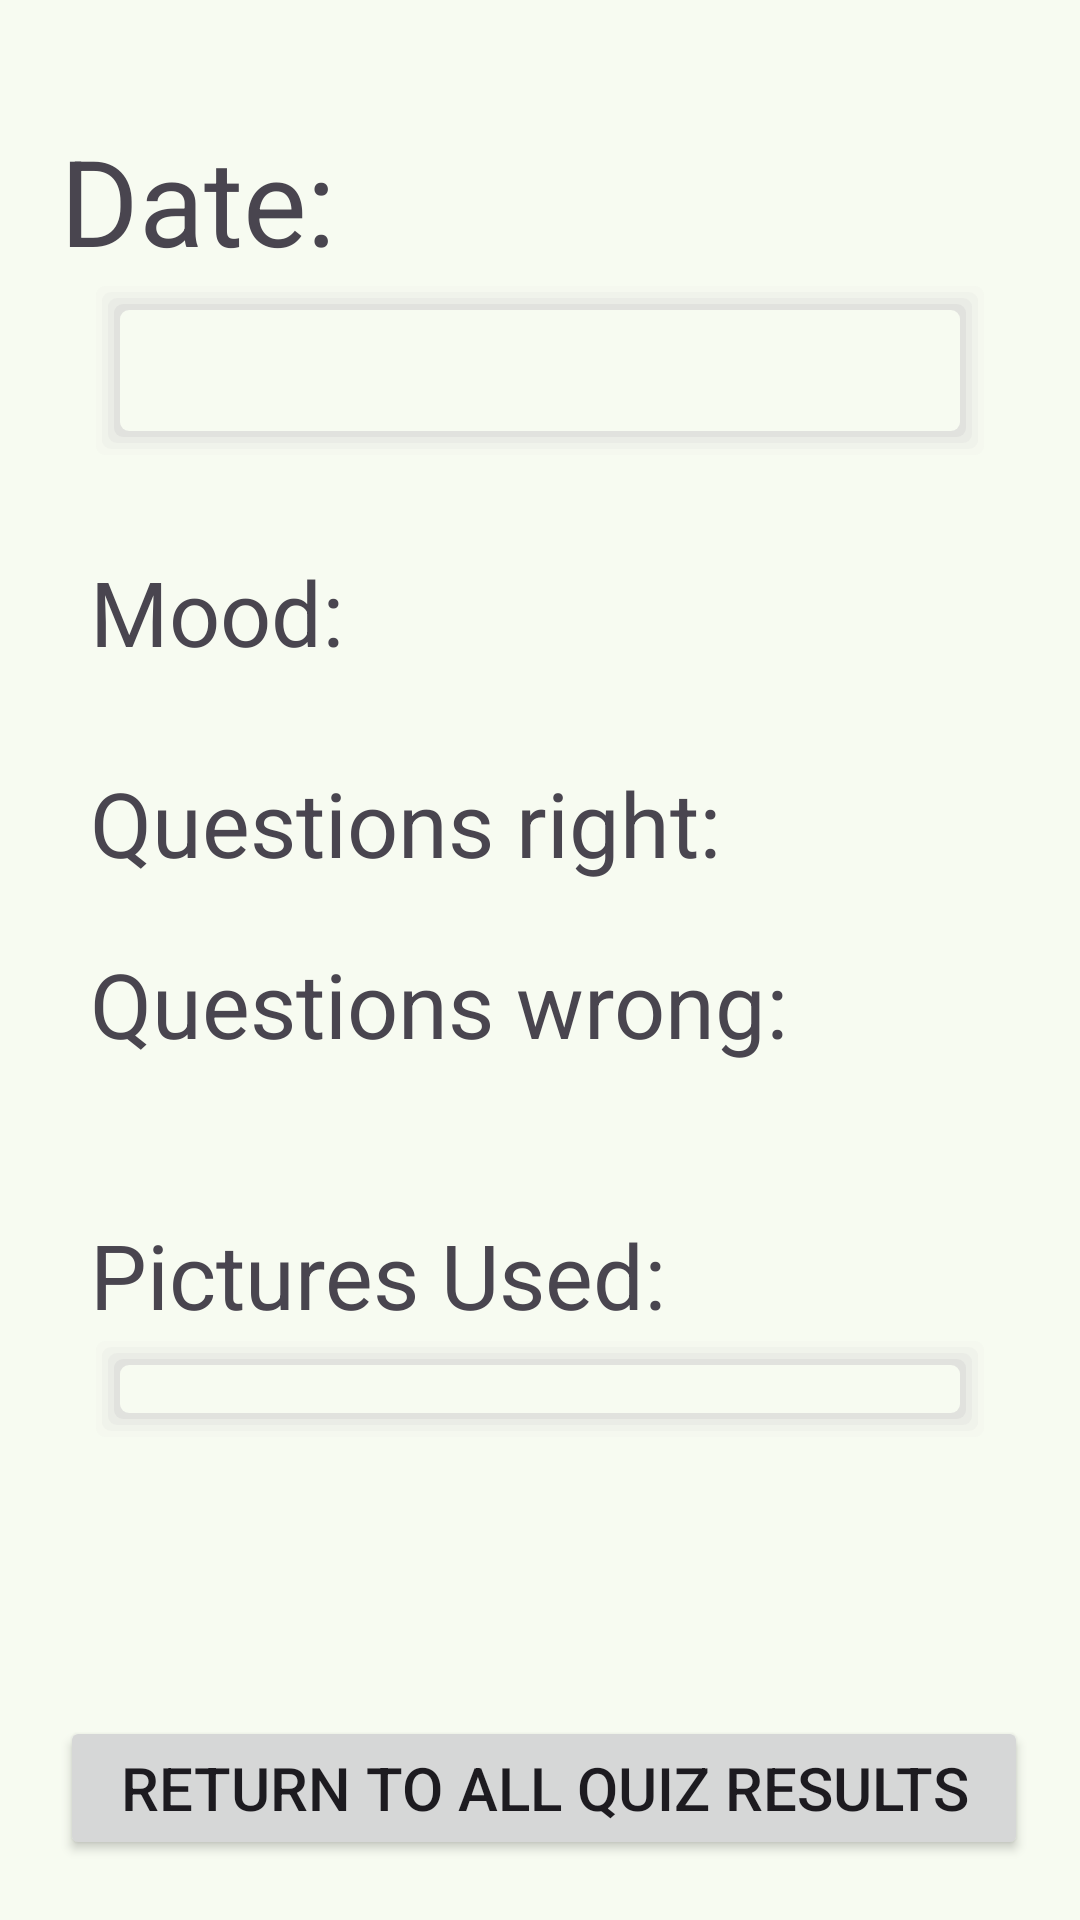

Produce the Android XML layout that renders to this screen, including the resource entries it uses.
<!-- AndroidManifest.xml: application theme Theme.BrainBoosters -->
<!-- res/layout/previous_quiz_results_display_fragment.xml -->
<?xml version="1.0" encoding="utf-8"?>
<androidx.constraintlayout.widget.ConstraintLayout xmlns:android="http://schemas.android.com/apk/res/android"
    android:layout_width="match_parent"
    android:layout_height="match_parent"
    xmlns:app="http://schemas.android.com/apk/res-auto"
    xmlns:tools="http://schemas.android.com/tools">

    <TextView
        android:id="@+id/quiz_date_title_text_view"
        android:layout_width="wrap_content"
        android:layout_height="wrap_content"
        android:layout_marginTop="10dp"
        android:layout_marginLeft="20dp"
        android:textSize="40sp"
        android:text = "Date: "
        android:paddingTop="30dp"
        app:layout_constraintStart_toStartOf="parent"
        app:layout_constraintTop_toTopOf="parent"/>

    <TextView
        android:id="@+id/quiz_date_text_view"
        android:layout_width="wrap_content"
        android:layout_height="wrap_content"
        android:textSize="40sp"
        app:layout_constraintStart_toEndOf="@id/quiz_date_title_text_view"
        app:layout_constraintBottom_toBottomOf="@id/quiz_date_title_text_view"/>

    <TextView
        android:id="@+id/quiz_notes_text_view"
        android:background="@drawable/shadow_drawable"
        android:layout_width="match_parent"
        android:layout_height="wrap_content"
        android:layout_marginHorizontal="30dp"
        android:textSize="30sp"
        app:layout_constraintTop_toBottomOf="@id/quiz_date_title_text_view"/>

    <TextView
        android:id="@+id/quiz_mood_title_text_view"
        android:layout_width="wrap_content"
        android:layout_height="wrap_content"
        android:layout_marginTop="30dp"
        android:text="Mood: "
        android:textSize="30sp"
        app:layout_constraintStart_toStartOf="@id/quiz_notes_text_view"
        app:layout_constraintTop_toBottomOf="@id/quiz_notes_text_view"/>

    <TextView
        android:id="@+id/quiz_mood_text_view"
        android:layout_width="wrap_content"
        android:layout_height="wrap_content"
        android:layout_marginTop="30dp"
        android:textSize="30sp"
        app:layout_constraintStart_toStartOf="@id/questions_wrong_text_view"
        app:layout_constraintTop_toBottomOf="@id/quiz_notes_text_view"/>

    <TextView
        android:id="@+id/questions_right_title_text_view"
        android:layout_width="wrap_content"
        android:layout_height="wrap_content"
        android:layout_marginTop="30dp"
        android:text="Questions right: "
        android:textSize="30sp"
        app:layout_constraintStart_toStartOf="@id/quiz_notes_text_view"
        app:layout_constraintTop_toBottomOf="@id/quiz_mood_title_text_view"/>

    <TextView
        android:id="@+id/questions_right_text_view"
        android:layout_width="wrap_content"
        android:layout_height="wrap_content"
        android:textSize="30sp"
        app:layout_constraintStart_toStartOf="@id/questions_wrong_text_view"
        app:layout_constraintTop_toTopOf="@id/questions_right_title_text_view"/>

    <TextView
        android:id="@+id/questions_wrong_title_text_view"
        android:layout_width="wrap_content"
        android:layout_height="wrap_content"
        android:layout_marginTop="20dp"
        android:text="Questions wrong: "
        android:textSize="30sp"
        app:layout_constraintStart_toStartOf="@id/quiz_notes_text_view"
        app:layout_constraintTop_toBottomOf="@id/questions_right_title_text_view"/>

    <TextView
        android:id="@+id/questions_wrong_text_view"
        android:layout_width="wrap_content"
        android:layout_height="wrap_content"
        android:layout_marginHorizontal="30dp"
        android:textSize="30sp"
        app:layout_constraintStart_toEndOf="@id/questions_wrong_title_text_view"
        app:layout_constraintTop_toTopOf="@id/questions_wrong_title_text_view"/>

    <TextView
        android:id="@+id/pictures_used_title_text_view"
        android:layout_width="wrap_content"
        android:layout_height="wrap_content"
        android:layout_marginTop="50dp"
        android:text= "Pictures Used: "
        android:textSize="30sp"
        app:layout_constraintStart_toStartOf="@id/quiz_notes_text_view"
        app:layout_constraintTop_toBottomOf="@id/questions_wrong_title_text_view"/>

    <FrameLayout
        android:layout_width="0dp"
        android:layout_height="wrap_content"
        android:background="@drawable/shadow_drawable"
        app:layout_constraintStart_toStartOf="@id/quiz_notes_text_view"
        app:layout_constraintEnd_toEndOf="@id/quiz_notes_text_view"
        app:layout_constraintTop_toBottomOf="@id/pictures_used_title_text_view">

        <androidx.recyclerview.widget.RecyclerView
            android:id="@+id/pictures_used_recycler_view"
            android:layout_width="wrap_content"
            android:layout_height="wrap_content"
            android:layout_margin="8dp"
            android:orientation="horizontal"
            app:layoutManager="androidx.recyclerview.widget.LinearLayoutManager"
            tools:listitem="@layout/picture_item_results"
            />
    </FrameLayout>


    <Button
        android:id="@+id/back_button"
        android:layout_width="wrap_content"
        android:layout_height="wrap_content"
        android:layout_marginHorizontal="20dp"
        android:layout_marginBottom="20dp"
        android:paddingHorizontal="20dp"
        android:text="Return to All Quiz Results"
        android:textSize="20sp"
        app:layout_constraintBottom_toBottomOf="parent"
        app:layout_constraintStart_toStartOf="parent" />

</androidx.constraintlayout.widget.ConstraintLayout>
<!-- res/layout/picture_item_results.xml (included above) -->
<?xml version="1.0" encoding="utf-8"?>
<FrameLayout xmlns:android="http://schemas.android.com/apk/res/android"
    android:layout_width="wrap_content"
    android:layout_height="wrap_content"
    android:padding="8dp">

    <ImageView
        android:id="@+id/imageView"
        android:layout_width="150dp"
        android:layout_height="150dp"
        android:adjustViewBounds="true"
        android:scaleType="centerCrop" />
</FrameLayout>
<!-- resources referenced by this layout -->
<resources>
  <color name="surfaceColor">#f7fbf1</color>
  <color name="inverseSurfaceColor">#2d322c</color>
  <color name="md_theme_primary">#3A693A</color>
  <color name="md_theme_onPrimary">#FFFFFF</color>
  <color name="md_theme_primaryContainer">#BBF0B5</color>
  <color name="md_theme_onPrimaryContainer">#002205</color>
  <color name="md_theme_secondary">#52634F</color>
  <color name="md_theme_onSecondary">#FFFFFF</color>
  <color name="md_theme_secondaryContainer">#D5E8CF</color>
  <color name="md_theme_onSecondaryContainer">#101F10</color>
  <color name="md_theme_tertiary">#38656B</color>
  <color name="md_theme_onTertiary">#FFFFFF</color>
  <color name="md_theme_tertiaryContainer">#BCEBF1</color>
  <color name="md_theme_onTertiaryContainer">#001F23</color>
  <color name="md_theme_error">#BA1A1A</color>
  <color name="md_theme_onError">#FFFFFF</color>
  <color name="md_theme_errorContainer">#FFDAD6</color>
  <color name="md_theme_onErrorContainer">#410002</color>
  <color name="md_theme_background">#F7FBF1</color>
  <color name="md_theme_onBackground">#181D17</color>
  <color name="md_theme_surface">#F7FBF1</color>
  <color name="md_theme_onSurface">#181D17</color>
  <color name="md_theme_surfaceVariant">#DEE5D8</color>
  <color name="md_theme_onSurfaceVariant">#424940</color>
  <color name="md_theme_outline">#72796F</color>
  <color name="md_theme_outlineVariant">#C2C9BD</color>
  <color name="md_theme_inverseSurface">#2D322C</color>
  <color name="md_theme_inverseOnSurface">#EEF2E9</color>
  <color name="md_theme_inversePrimary">#A0D49B</color>
  <color name="md_theme_primaryFixed">#BBF0B5</color>
  <color name="md_theme_onPrimaryFixed">#002205</color>
  <color name="md_theme_primaryFixedDim">#A0D49B</color>
  <color name="md_theme_onPrimaryFixedVariant">#225025</color>
  <color name="md_theme_secondaryFixed">#D5E8CF</color>
  <color name="md_theme_onSecondaryFixed">#101F10</color>
  <color name="md_theme_secondaryFixedDim">#B9CCB4</color>
  <color name="md_theme_onSecondaryFixedVariant">#3B4B39</color>
  <color name="md_theme_tertiaryFixed">#BCEBF1</color>
  <color name="md_theme_onTertiaryFixed">#001F23</color>
  <color name="md_theme_tertiaryFixedDim">#A1CED5</color>
  <color name="md_theme_onTertiaryFixedVariant">#1F4D52</color>
  <color name="md_theme_surfaceDim">#D8DBD2</color>
  <color name="md_theme_surfaceBright">#F7FBF1</color>
  <color name="md_theme_surfaceContainerLowest">#FFFFFF</color>
  <color name="md_theme_surfaceContainerLow">#F1F5EC</color>
  <color name="md_theme_surfaceContainer">#ECEFE6</color>
  <color name="md_theme_surfaceContainerHigh">#E6E9E0</color>
  <color name="md_theme_surfaceContainerHighest">#E0E4DB</color>
</resources>
